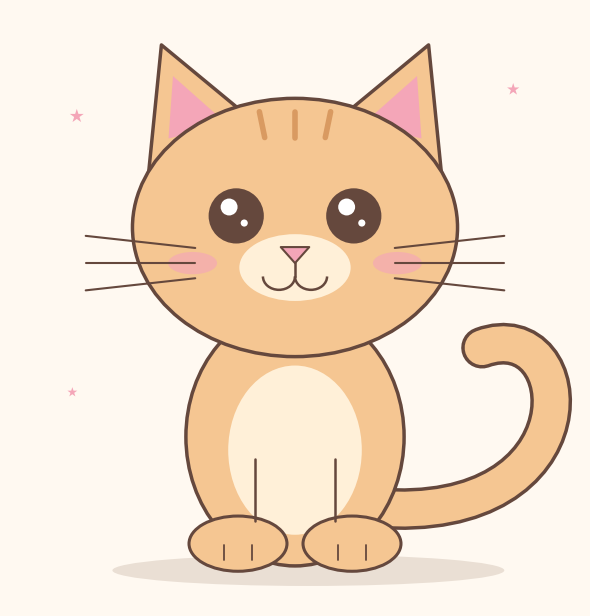

Generate this figure with matplotlib:
import matplotlib.pyplot as plt
from matplotlib.path import Path
from matplotlib.patches import Arc, Circle, Ellipse, PathPatch, Polygon


def draw_kitten():
    background = "#FFF9F1"
    fur = "#F5C692"
    outline = "#65483D"
    pink = "#F4A6B8"
    cream = "#FFF0D8"

    fig, ax = plt.subplots(figsize=(6, 7), facecolor=background)
    ax.set_aspect("equal")
    ax.set_xlim(-3.2, 3.2)
    ax.set_ylim(-0.3, 6.4)
    ax.axis("off")

    # A soft shadow beneath the kitten.
    ax.add_patch(Ellipse(
        (0.15, 0.1), 4.4, 0.35,
        facecolor="#EADFD4", edgecolor="none"
    ))

    # Curled tail, drawn behind the body.
    tail = Path(
        [(0.9, 0.8), (3.4, 0.6), (3.2, 3.0), (2.1, 2.6)],
        [Path.MOVETO, Path.CURVE4, Path.CURVE4, Path.CURVE4],
    )
    for color, width in [(outline, 30), (fur, 25)]:
        ax.add_patch(PathPatch(
            tail, fill=False, edgecolor=color,
            linewidth=width, capstyle="round"
        ))

    # Body and fluffy tummy.
    ax.add_patch(Ellipse(
        (0, 1.6), 2.45, 2.9,
        facecolor=fur, edgecolor=outline, linewidth=2.5
    ))
    ax.add_patch(Ellipse(
        (0, 1.45), 1.5, 1.9,
        facecolor=cream, edgecolor="none"
    ))

    # Front legs and paws.
    for x in (-0.45, 0.45):
        ax.plot(
            [x, x], [0.65, 1.35],
            color=outline, linewidth=1.8, solid_capstyle="round"
        )

    for x in (-0.64, 0.64):
        ax.add_patch(Ellipse(
            (x, 0.4), 1.1, 0.62,
            facecolor=fur, edgecolor=outline, linewidth=2.2
        ))
        for offset in (-0.16, 0.16):
            ax.plot(
                [x + offset, x + offset], [0.22, 0.38],
                color=outline, linewidth=1.3, solid_capstyle="round"
            )

    # Pointy ears and pink inner ears.
    for side in (-1, 1):
        ax.add_patch(Polygon(
            [(side * 1.65, 4.5),
             (side * 1.5, 6.0),
             (side * 0.35, 5.05)],
            closed=True, facecolor=fur,
            edgecolor=outline, linewidth=2.5, joinstyle="round"
        ))
        ax.add_patch(Polygon(
            [(side * 1.42, 4.95),
             (side * 1.37, 5.65),
             (side * 0.75, 5.1)],
            closed=True, facecolor=pink, edgecolor="none"
        ))

    # Oversized, round kitten face.
    ax.add_patch(Ellipse(
        (0, 3.95), 3.65, 2.9,
        facecolor=fur, edgecolor=outline, linewidth=2.5
    ))

    # Little forehead stripes.
    for x in (-0.4, 0, 0.4):
        ax.plot(
            [x, x * 0.85], [5.25, 4.96],
            color="#D99A61", linewidth=4, solid_capstyle="round"
        )

    # Cream muzzle and rosy cheeks.
    ax.add_patch(Ellipse(
        (0, 3.5), 1.25, 0.75,
        facecolor=cream, edgecolor="none"
    ))
    for x in (-1.15, 1.15):
        ax.add_patch(Ellipse(
            (x, 3.55), 0.55, 0.25,
            facecolor=pink, edgecolor="none", alpha=0.65
        ))

    # Big shiny eyes.
    for x in (-0.66, 0.66):
        ax.add_patch(Circle(
            (x, 4.08), 0.31, facecolor=outline, edgecolor="none"
        ))
        ax.add_patch(Circle(
            (x - 0.08, 4.18), 0.095,
            facecolor="white", edgecolor="none"
        ))
        ax.add_patch(Circle(
            (x + 0.09, 4.00), 0.04,
            facecolor="white", edgecolor="none"
        ))

    # Pink nose and a tiny smile.
    ax.add_patch(Polygon(
        [(-0.16, 3.73), (0.16, 3.73), (0, 3.55)],
        closed=True, facecolor=pink,
        edgecolor=outline, linewidth=1.5, joinstyle="round"
    ))
    ax.plot([0, 0], [3.55, 3.4], color=outline, linewidth=1.8)
    for x in (-0.18, 0.18):
        ax.add_patch(Arc(
            (x, 3.4), 0.36, 0.3,
            theta1=180, theta2=360,
            color=outline, linewidth=1.8
        ))

    # Whiskers.
    for side in (-1, 1):
        for offset in (-0.17, 0, 0.17):
            ax.plot(
                [side * 1.12, side * 2.35],
                [3.55 + offset, 3.55 + offset * 1.8],
                color=outline, linewidth=1.5, solid_capstyle="round"
            )

    # A few playful sparkles.
    ax.scatter(
        [-2.45, 2.45, -2.5], [5.2, 5.5, 2.1],
        s=[110, 85, 55], marker="*",
        color=pink, linewidths=0, zorder=0
    )

    plt.tight_layout()

    # Uncomment to save the picture:
    # fig.savefig("cute_kitten.png", dpi=200, bbox_inches="tight")

    plt.show()


if __name__ == "__main__":
    draw_kitten()
